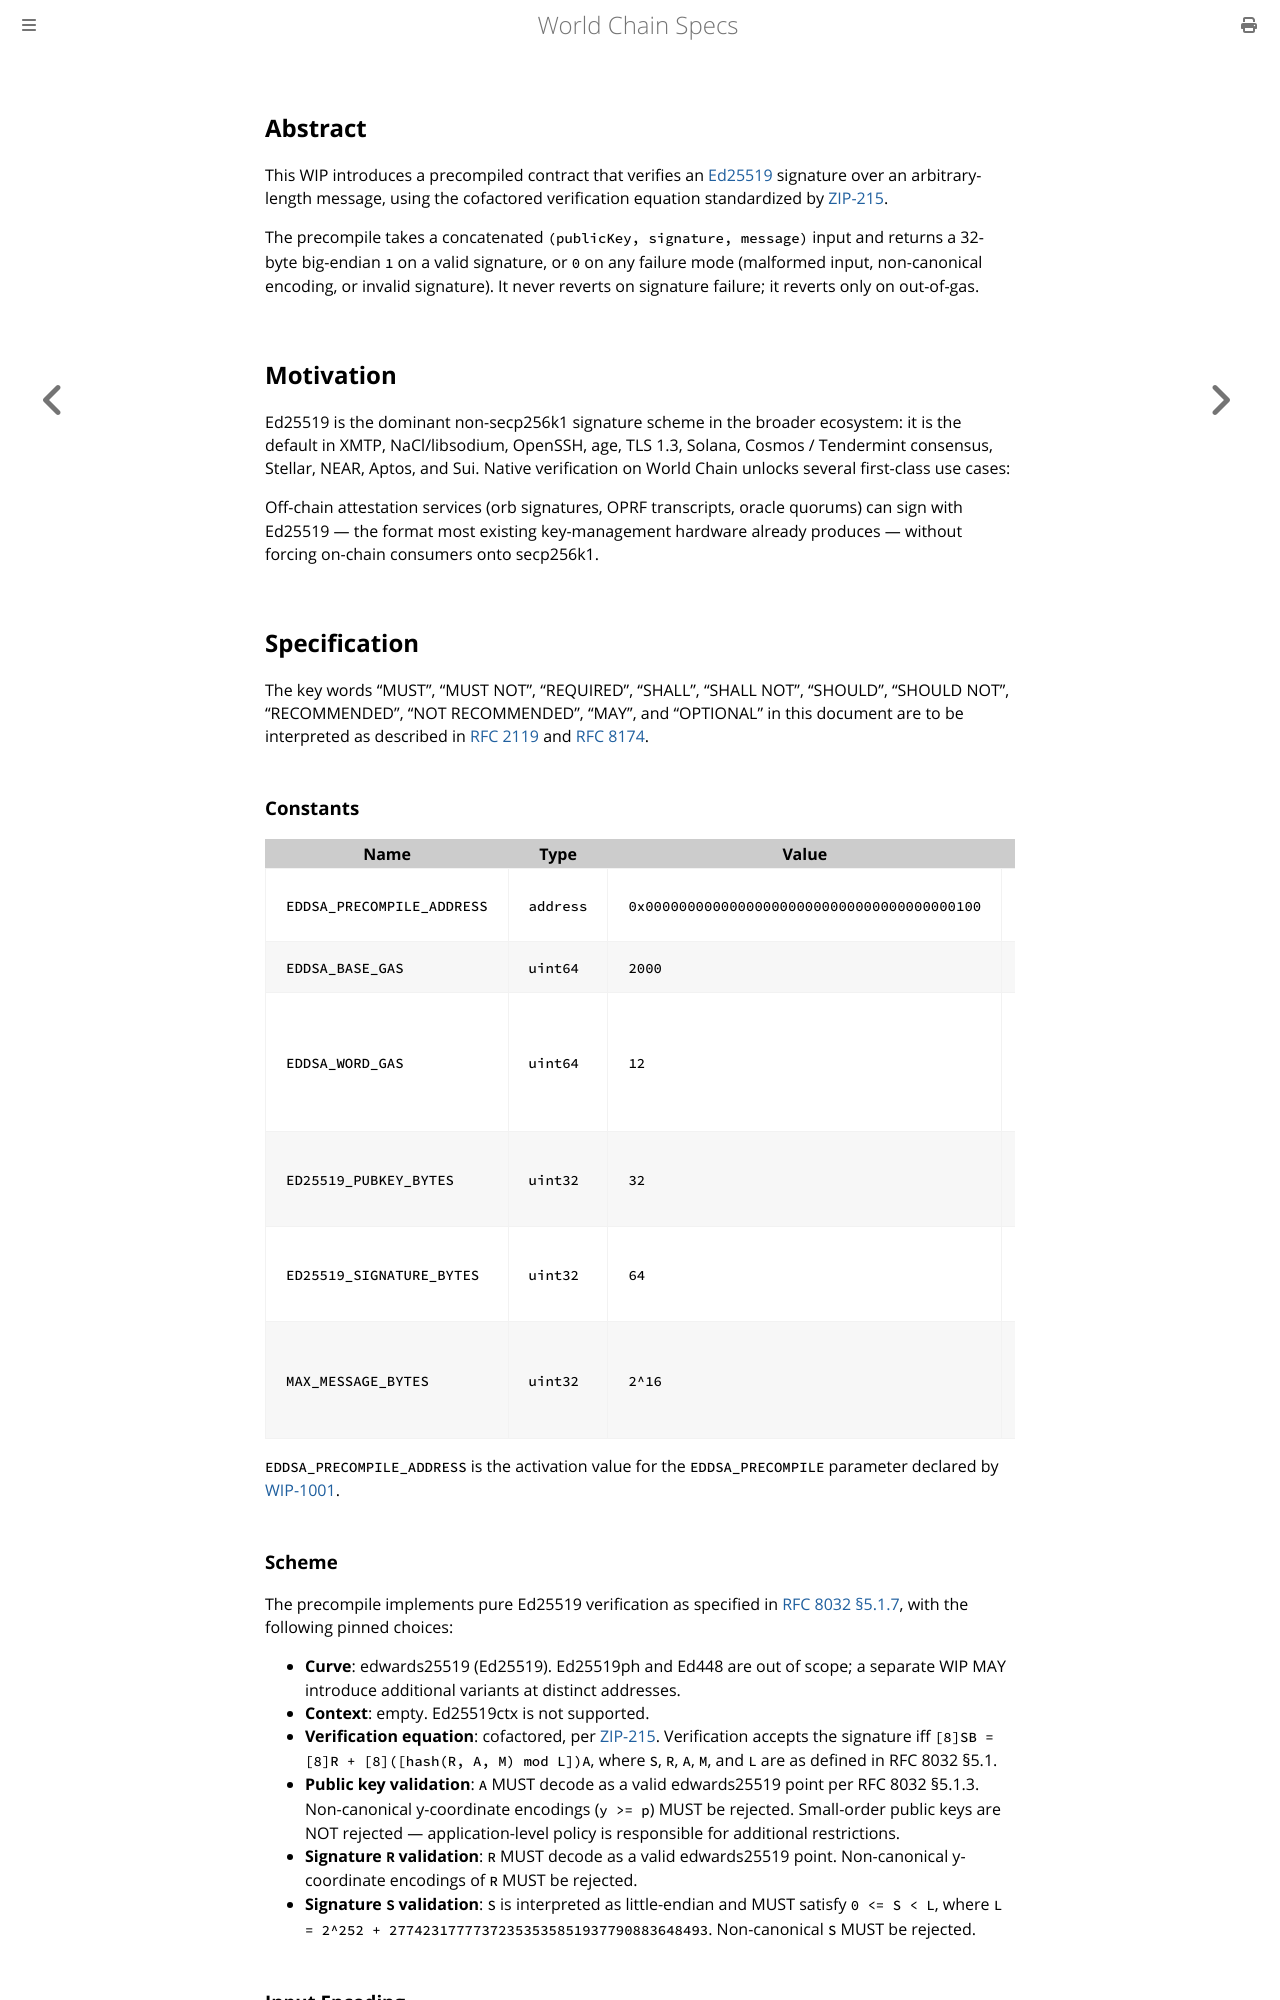

repository: worldcoin/world-chain · page: wips/wip-1004.html · generator: mdbook

---
wip: 1004
title: EdDSA Verification Precompile
description: A precompiled contract that verifies an Ed25519 (RFC 8032) signature over an arbitrary message.
author: 0xOsiris (@0xOsiris)
status: Draft
type: Standards Track
category: Core
created: 2026-05-14
requires: [RFC-8032](https://www.rfc-editor.org/rfc/rfc8032), WIP-1001
---

## Abstract

This WIP introduces a precompiled contract that verifies an [Ed25519](https://www.rfc-editor.org/rfc/rfc8032#section-5.1) signature over an arbitrary-length message, using the cofactored verification equation standardized by [ZIP-215](https://zips.z.cash/zip-0215).

The precompile takes a concatenated `(publicKey, signature, message)` input and returns a 32-byte big-endian `1` on a valid signature, or `0` on any failure mode (malformed input, non-canonical encoding, or invalid signature). It never reverts on signature failure; it reverts only on out-of-gas.

## Motivation

Ed25519 is the dominant non-secp256k1 signature scheme in the broader ecosystem: it is the default in XMTP, NaCl/libsodium, OpenSSH, age, TLS 1.3, Solana, Cosmos / Tendermint consensus, Stellar, NEAR, Aptos, and Sui. Native verification on World Chain unlocks several first-class use cases:

Off-chain attestation services (orb signatures, OPRF transcripts, oracle quorums) can sign with Ed25519 — the format most existing key-management hardware already produces — without forcing on-chain consumers onto secp256k1.

## Specification

The key words "MUST", "MUST NOT", "REQUIRED", "SHALL", "SHALL NOT", "SHOULD", "SHOULD NOT", "RECOMMENDED", "NOT RECOMMENDED", "MAY", and "OPTIONAL" in this document are to be interpreted as described in [RFC 2119](https://www.rfc-editor.org/rfc/rfc2119) and [RFC 8174](https://www.rfc-editor.org/rfc/rfc8174).

### Constants

| Name | Type | Value | Meaning |
| --- | --- | --- | --- |
| `EDDSA_PRECOMPILE_ADDRESS` | `address` | `0x0000000000000000000000000000000000000100` | Precompile entry-point address. |
| `EDDSA_BASE_GAS` | `uint64` | `2000` | Flat per-call cost. |
| `EDDSA_WORD_GAS` | `uint64` | `12` | Gas charged per 32-byte word of message. |
| `ED25519_PUBKEY_BYTES` | `uint32` | `32` | Length of an Ed25519 public key. |
| `ED25519_SIGNATURE_BYTES` | `uint32` | `64` | Length of an Ed25519 signature. |
| `MAX_MESSAGE_BYTES` | `uint32` | `2^16` | Maximum message length the precompile will hash. |

`EDDSA_PRECOMPILE_ADDRESS` is the activation value for the `EDDSA_PRECOMPILE` parameter declared by [WIP-1001](./wip-1001.md).

### Scheme

The precompile implements pure Ed25519 verification as specified in [RFC 8032 §5.1.7](https://www.rfc-editor.org/rfc/rfc8032#section-5.1.7), with the following pinned choices:

- **Curve**: edwards25519 (Ed25519). Ed25519ph and Ed448 are out of scope; a separate WIP MAY introduce additional variants at distinct addresses.
- **Context**: empty. Ed25519ctx is not supported.
- **Verification equation**: cofactored, per [ZIP-215](https://zips.z.cash/zip-0215). Verification accepts the signature iff `[8]SB = [8]R + [8]([hash(R, A, M) mod L])A`, where `S`, `R`, `A`, `M`, and `L` are as defined in RFC 8032 §5.1.
- **Public key validation**: `A` MUST decode as a valid edwards25519 point per RFC 8032 §5.1.3. Non-canonical y-coordinate encodings (`y >= p`) MUST be rejected. Small-order public keys are NOT rejected — application-level policy is responsible for additional restrictions.
- **Signature `R` validation**: `R` MUST decode as a valid edwards25519 point. Non-canonical y-coordinate encodings of `R` MUST be rejected.
- **Signature `S` validation**: `S` is interpreted as little-endian and MUST satisfy `0 <= S < L`, where `L = 2^252 + 27742317777372353535851937790883648493`. Non-canonical `S` MUST be rejected.

### Input Encoding

The precompile input is the concatenation:

```
input = publicKey (32 bytes) || signature (64 bytes) || message (variable)
```

- `publicKey` is the 32-byte encoded edwards25519 point `A`, per RFC 8032 §5.1.2.
- `signature` is `R (32 bytes) || S (32 bytes)`, per RFC 8032 §5.1.6.
- `message` is the byte string `M` passed verbatim to the hash function.

The total input length MUST satisfy `96 <= len(input) <= 96 + MAX_MESSAGE_BYTES`. Any other length is treated as a failure (the precompile consumes gas as specified in [Gas Cost](#gas-cost) and returns the zero word).
